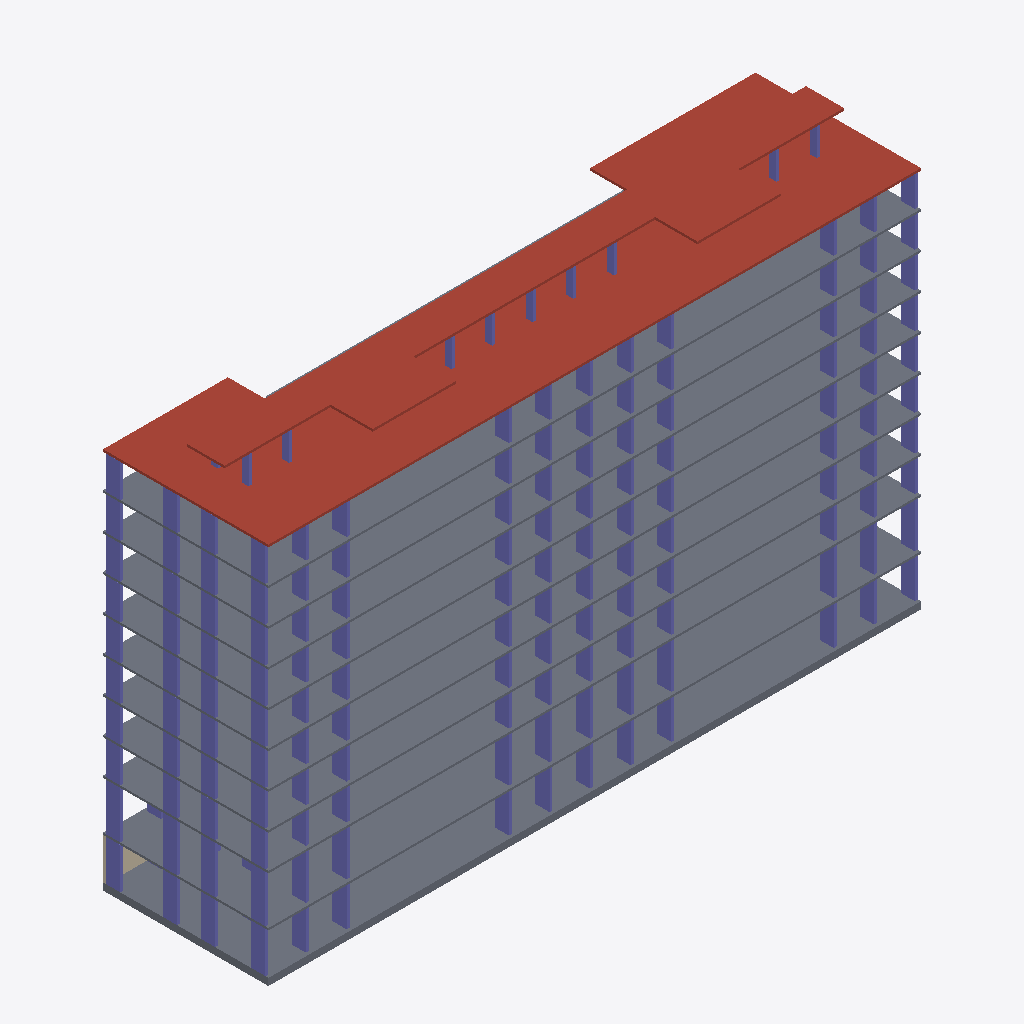
Isometric view of an IFC building model (ifcZIP, schema IFC4X3, length unit millimetre), seen from the south-west, elements coloured by IFC class: 152 columns (violet), 21 slabs (grey), 4 roofs (red-brown), 1 wall (beige).
Extent 55.5 m × 14.1 m × 35.0 m (x, y, z). Storeys (24): тб1_с1_э0 at -3.82 m; тб1_с2_э0 at -3.82 m; тб1_с1_э1 at -0.15 m; тб1_с2_э1 at -0.15 m; тб1_с1_э2 at 4.05 m; тб1_с2_э2 at 4.05 m; тб1_с1_э3 at 7.05 m; тб1_с2_э3 at 7.05 m; тб1_с1_э4 at 10.05 m; тб1_с2_э4 at 10.05 m; тб1_с1_э5 at 13.05 m; тб1_с2_э5 at 13.05 m; тб1_с1_э6 at 16.05 m; тб1_с2_э6 at 16.05 m; тб1_с1_э7 at 19.05 m; тб1_с2_э7 at 19.05 m. Elements (563): 536 IfcColumn, 25 IfcSlab, 2 IfcWall.

HEADER;
FILE_DESCRIPTION(('ViewDefinition[CoordinationView]'),'2;1');
FILE_NAME('','2024-10-23T12:36:27',(''),(''),'','BIMserver','');
FILE_SCHEMA(('IFC4X3'));
ENDSEC;
DATA;
#15177=IFCPROJECT('2GoPCdP9H12wO56foLCXJu',#11072,'ЮКВ11',$,$,$,$,(#1943),#15178);
#8063=IFCSITE('2E80fJAC50u8h6G$$FhpbS',#5227,'ekb',$,$,#8061,$,'Екатеринбург',.COMPLEX.,$,$,$,$,$);
#6274=IFCSITE('33hkP8a2b0IA9mEyJQb6sy',#5227,'Южные кварталы',$,$,#6271,$,'Южные кварталы',.PARTIAL.,$,$,$,$,$);
#3875=IFCBUILDING('2pnaizM0P0oeliDvfjOyri',#5227,'ЮКВ11',$,'BRU_Квартал_уникальный',#6270,$,'Южные кварталы 11',.COMPLEX.,$,$,$);
#3883=IFCBUILDING('3VG7EFIuX5qBAgceGWiPlE',#5227,'тб_2',$,'BRU_Температурный_блок',#6276,$,$,.COMPLEX.,$,$,$);
#3889=IFCBUILDING('1BdtBJQd9EOPCgWy4P$P9T',#5227,'BRU_Секция_EW8_С1',$,'BRU_Секция_EW8',#5228,$,$,.ELEMENT.,$,$,$);
#3970=IFCBUILDING('0VFbiaMhrDEeq0mFXcBQnH',#5227,'BRU_Секция_EW8_С2',$,'BRU_Секция_EW8',#5728,$,$,.ELEMENT.,$,$,$);
#3898=IFCBUILDINGSTOREY('2GYyoXaRfDYxeKTvF0I3oL',#5227,'тб1_с1_э0','Этаж -01 (отм. -3,820)','BRU_Этаж',#4728,$,$,.ELEMENT.,-3820.0);
#3904=IFCBUILDINGSTOREY('2H_Qli7oLBXfOeqO9d2Oqw',#5227,'тб1_с1_э1','Этаж 01 (отм. -0,150)','BRU_Этаж',#5259,$,$,.ELEMENT.,-150.0);
#3910=IFCBUILDINGSTOREY('3Acj7D51f0LBrMD2n7bGMl',#5227,'тб1_с1_э2','Этаж 02 (отм. +4,050)','BRU_Этаж',#5301,$,$,.ELEMENT.,4050.0);
#3916=IFCBUILDINGSTOREY('3oA_J8fxDDSekOqJqp55dv',#5227,'тб1_с1_э3','Этаж 03 (отм. +7,050)','BRU_Этаж',#5348,$,$,.ELEMENT.,7050.0);
#3922=IFCBUILDINGSTOREY('1FKIuZUlj9c9SVnvNv8MrP',#5227,'тб1_с1_э4','Этаж 04 (отм. +10,050)','BRU_Этаж',#5395,$,$,.ELEMENT.,10050.0);
#3928=IFCBUILDINGSTOREY('0Fzx9HYSDEbg5vh$K5QGoi',#5227,'тб1_с1_э5','Этаж 05 (отм. +13,050)','BRU_Этаж',#5446,$,$,.ELEMENT.,13050.0);
#3934=IFCBUILDINGSTOREY('02rMEUYV9EhRYqe0jY5VrD',#5227,'тб1_с1_э6','Этаж 06 (отм. +16,050)','BRU_Этаж',#5496,$,$,.ELEMENT.,16050.0);
#3940=IFCBUILDINGSTOREY('2QK6WAhfn6KRYh2$Lu98MK',#5227,'тб1_с1_э7','Этаж 07 (отм. +19,050)','BRU_Этаж',#5548,$,$,.ELEMENT.,19050.0);
#3946=IFCBUILDINGSTOREY('3DL1aBJmv4oQtt3bGDrOee',#5227,'тб1_с1_э8','Этаж 08 (отм. +22,050)','BRU_Этаж',#5599,$,$,.ELEMENT.,22050.0);
#3952=IFCBUILDINGSTOREY('0uCrEbI8f0bQVh2hh4ehto',#5227,'тб1_с1_э9','Этаж 09 (отм. +25,050)','BRU_Этаж',#5646,$,$,.ELEMENT.,25050.0);
#3958=IFCBUILDINGSTOREY('2slnllCqT6yAmvCRPvqY7r',#5227,'тб1_с1_э10','Этаж 10 (отм. +28,070) Тех.этаж','BRU_Этаж',#5694,$,$,.ELEMENT.,28070.0);
#3964=IFCBUILDINGSTOREY('25DTO7HJ57l91R9p7t4QLw',#5227,'тб1_с1_э11','Этаж 11 (отм. +30,620) Кровля','BRU_Этаж',#5722,$,$,.ELEMENT.,30620.0);
#3979=IFCBUILDINGSTOREY('1rgF5ZGlz62v5qWJSdUq5B',#5227,'тб1_с2_э0','Этаж -01 (отм. -3,820)','BRU_Этаж',#4769,$,$,.ELEMENT.,-3820.0);
#3985=IFCBUILDINGSTOREY('3YP7vzLKTFWguE6C18YdNS',#5227,'тб1_с2_э1','Этаж 01 (отм. -0,150)','BRU_Этаж',#5757,$,$,.ELEMENT.,-150.0);
#3991=IFCBUILDINGSTOREY('0kjexV4vL7hvp9_iftKiqh',#5227,'тб1_с2_э2','Этаж 02 (отм. +4,050)','BRU_Этаж',#5804,$,$,.ELEMENT.,4050.0);
#3997=IFCBUILDINGSTOREY('37KzG2KKv5fx7qqLVIALG0',#5227,'тб1_с2_э3','Этаж 03 (отм. +7,050)','BRU_Этаж',#5855,$,$,.ELEMENT.,7050.0);
#4003=IFCBUILDINGSTOREY('3_dCFloPDE4OUbWhwDo9Us',#5227,'тб1_с2_э4','Этаж 04 (отм. +10,050)','BRU_Этаж',#5906,$,$,.ELEMENT.,10050.0);
#4009=IFCBUILDINGSTOREY('2mbZgC4c9BUfr0rOxBHoL9',#5227,'тб1_с2_э5','Этаж 05 (отм. +13,050)','BRU_Этаж',#5958,$,$,.ELEMENT.,13050.0);
#4015=IFCBUILDINGSTOREY('1xPoSMBgn1S9awa2FI$ceT',#5227,'тб1_с2_э6','Этаж 06 (отм. +16,050)','BRU_Этаж',#6017,$,$,.ELEMENT.,16050.0);
#4021=IFCBUILDINGSTOREY('2pWSf0QCnCaRP$r1VKVILm',#5227,'тб1_с2_э7','Этаж 07 (отм. +19,050)','BRU_Этаж',#6076,$,$,.ELEMENT.,19050.0);
#4027=IFCBUILDINGSTOREY('0lPYMCp5z3UuEMWL30HQqS',#5227,'тб1_с2_э8','Этаж 08 (отм. +22,050)','BRU_Этаж',#6132,$,$,.ELEMENT.,22050.0);
#4033=IFCBUILDINGSTOREY('1mKaOG_8zCXOifM94Uvy32',#5227,'тб1_с2_э9','Этаж 09 (отм. +25,050)','BRU_Этаж',#6184,$,$,.ELEMENT.,25050.0);
#4039=IFCBUILDINGSTOREY('08n2G8Flr6Weh9UHwvXdNI',#5227,'тб1_с2_э10','Этаж 10 (отм. +28,070) Тех.этаж','BRU_Этаж',#6235,$,$,.ELEMENT.,28070.0);
#4045=IFCBUILDINGSTOREY('1vrGDKvLv9VvzRbFdFFI38',#5227,'тб1_с2_э11','Этаж 11 (отм. +30,620) Кровля','BRU_Этаж',#6264,$,$,.ELEMENT.,30620.0);
#5697=IFCSLAB('0g7XkIbub0Pur5kLLZryW8',#4697,'1.10_перекрытие','Покрытия','Монолитное_перекрытие_200',#9283,#9285,$,.ROOF.);
#6237=IFCSLAB('0PoWei3OL7vv8RiiD6IoWs',#4697,'2.10_перекрытие','Покрытия','Монолитное_перекрытие_200',#9316,#9318,$,.ROOF.);
#4701=IFCSLAB('3amcCeyK1EVRs7VFKOoS4s',#4697,'1.0_перекрытие',$,'Монолитное_перекрытие_600',#9253,#9255,$,.BASESLAB.);
#5261=IFCSLAB('0WKTAFs3182uwIrqZWCMNu',#4697,'1.1_перекрытие','Перекрытия','Монолитное_перекрытие_180',#9256,#9258,$,.FLOOR.);
#6266=IFCSLAB('36ud5s5Fj0Rfzi3bVAZlUe',#4697,'тб1_с2_э12_перекрытие','Покрытия','Монолитное_перекрытие_200',#10933,#10935,$,.ROOF.);
#5724=IFCSLAB('07VvHn8Bj67uFjOwfbcRq3',#4697,'тб1_с1_э12_перекрытие','Покрытия','Монолитное_перекрытие_200',#10039,#10041,$,.ROOF.);
#4738=IFCSLAB('0orqzKw4j0uvxKGlPD5KMJ',#4697,'2.0_перекрытие',$,'Монолитное_перекрытие_600',#9286,#9288,$,.BASESLAB.);
#5648=IFCSLAB('09cCMEKaLEwAZ4cSg7ZveW',#4697,'1.9_перекрытие','Покрытия','Монолитное_перекрытие_180',#9280,#9282,$,.FLOOR.);
#5550=IFCSLAB('3NL1eyFnbB09iS58jJ0kPu',#4697,'1.7_перекрытие','Перекрытия','Монолитное_перекрытие_180',#9274,#9276,$,.FLOOR.);
#5350=IFCSLAB('0XqglmydH3gezrM0WEwpxN',#4697,'1.3_перекрытие','Перекрытия','Монолитное_перекрытие_180',#9262,#9264,$,.FLOOR.);
#5498=IFCSLAB('2XROHlCN5FEx$Rot4dHcuS',#4697,'1.6_перекрытие','Перекрытия','Монолитное_перекрытие_180',#9271,#9273,$,.FLOOR.);
#5397=IFCSLAB('3y0nW1e5fFlxNOx$GE$An4',#4697,'1.4_перекрытие','Перекрытия','Монолитное_перекрытие_180',#9265,#9267,$,.FLOOR.);
#5601=IFCSLAB('34rYFxCmD0lADDbwge07uu',#4697,'1.8_перекрытие','Перекрытия','Монолитное_перекрытие_180',#9277,#9279,$,.FLOOR.);
#5303=IFCSLAB('2hMCk2DHjEYwcKfXig_6No',#4697,'1.2_перекрытие','Перекрытия','Монолитное_перекрытие_180',#9259,#9261,$,.FLOOR.);
#5448=IFCSLAB('2rUaVQD$v0FeCfXX8a2MyF',#4697,'1.5_перекрытие','Перекрытия','Монолитное_перекрытие_180',#9268,#9270,$,.FLOOR.);
#5760=IFCSLAB('1dNlTUpgLFYgFR3c0Ydw_j',#4697,'тб1_с2_э2_перекрытие','Перекрытия','Монолитное_перекрытие_180',#10132,#10134,$,.FLOOR.);
#6186=IFCSLAB('3KYsrTAd54lhYb0u0eYzvl',#4697,'2.9_перекрытие','Покрытия','Монолитное_перекрытие_180',#9313,#9315,$,.FLOOR.);
#5960=IFCSLAB('2XF5dwaE5BI8msceEKTG$c',#4697,'2.5_перекрытие','Перекрытия','Монолитное_перекрытие_180',#9301,#9303,$,.FLOOR.);
#6134=IFCSLAB('0Kts0laQr0PA4sPOpQaOM_',#4697,'2.8_перекрытие','Перекрытия','Монолитное_перекрытие_180',#9310,#9312,$,.FLOOR.);
#6019=IFCSLAB('0zpVFUhwbDLBD778H4qnyJ',#4697,'2.6_перекрытие','Перекрытия','Монолитное_перекрытие_180',#9304,#9306,$,.FLOOR.);
#5806=IFCSLAB('3Z4QP3$19A2fUfTjT$OdJI',#4697,'2.2_перекрытие','Перекрытия','Монолитное_перекрытие_180',#9292,#9294,$,.FLOOR.);
#5908=IFCSLAB('0i_SZRg116vfacEUdYH3j4',#4697,'2.4_перекрытие','Перекрытия','Монолитное_перекрытие_180',#9298,#9300,$,.FLOOR.);
#6078=IFCSLAB('39cfW3zajB1AZwjfdA5QKo',#4697,'2.7_перекрытие','Перекрытия','Монолитное_перекрытие_180',#9307,#9309,$,.FLOOR.);
#5857=IFCSLAB('34z8PJrLX1sgi5g1gz6$et',#4697,'2.3_перекрытие','Перекрытия','Монолитное_перекрытие_180',#9295,#9297,$,.FLOOR.);
#5759=IFCSLAB('1mi_ZHpAjE0uxqENbkKqK8',#4697,'2.1_перекрытие','Перекрытия','Монолитное_перекрытие_180',#9289,#9291,$,.FLOOR.);
#5264=IFCCOLUMN('3oI_MT86T26BencNkOhGPH',#4697,'Колонна_тб1_с1_э1_р2_ст0',$,'Монолитная_колонна_1200_250',#9403,#9405,$,$);
#5263=IFCCOLUMN('0E7PGgO795KQRF52kj6b8e',#4697,'Колонна_тб1_с1_э1_р1_ст0',$,'Монолитная_колонна_1200_250',#9400,#9402,$,$);
#5262=IFCCOLUMN('3MEW55toD9YguqUdbZ522g',#4697,'Колонна_тб1_с1_э1_р0_ст0',$,'Монолитная_колонна_1200_250',#9397,#9399,$,$);
#5265=IFCCOLUMN('3jC5XfBdzFcf5kOg_NoeGc',#4697,'Колонна_тб1_с1_э1_р3_ст0',$,'Монолитная_колонна_1200_250',#9406,#9408,$,$);
#4702=IFCCOLUMN('2qaq8nnAjAqgM3rA_UfaF9',#4697,'Колонна_тб1_с1_э0_р0_ст0',$,'Монолитная_колонна_1200_250',#9319,#9321,$,$);
#4705=IFCCOLUMN('0rmCJ9cEXAYuCS2JYBqISQ',#4697,'Колонна_тб1_с1_э0_р3_ст0',$,'Монолитная_колонна_1200_250',#9328,#9330,$,$);
#4704=IFCCOLUMN('2J4B9EAAjC0fuoHRCnfCQI',#4697,'Колонна_тб1_с1_э0_р2_ст0',$,'Монолитная_колонна_1200_250',#9325,#9327,$,$);
#4703=IFCCOLUMN('2RhlODFIrBLvw9bPCCQDIl',#4697,'Колонна_тб1_с1_э0_р1_ст0',$,'Монолитная_колонна_1200_250',#9322,#9324,$,$);
#5270=IFCCOLUMN('0ZOpA2_Av0xg8ygV8uME2d',#4697,'Колонна_тб1_с1_э1_р0_ст2',$,'Монолитная_колонна_1200_250',#9421,#9423,$,$);
#5776=IFCCOLUMN('2yDJ4J5jD7nBKGCp0jNS1D',#4697,'Колонна_тб1_с2_э1_р0_ст6',$,'Монолитная_колонна_1200_250',#10180,#10182,$,$);
#5764=IFCCOLUMN('2lgvzmFuTECA1txOCriOZI',#4697,'Колонна_тб1_с2_э1_р0_ст1',$,'Монолитная_колонна_1200_250',#10144,#10146,$,$);
#5784=IFCCOLUMN('1lmplbcbTA993DZvD_JReD',#4697,'Колонна_тб1_с2_э1_р0_ст8',$,'Монолитная_колонна_1200_250',#10204,#10206,$,$);
#5276=IFCCOLUMN('16znTfJaz0fvW2T6jQ6poh',#4697,'Колонна_тб1_с1_э1_р0_ст6',$,'Монолитная_колонна_1200_250',#9439,#9441,$,$);
#5266=IFCCOLUMN('2uSAssVE57UPNCX8fyf$Yn',#4697,'Колонна_тб1_с1_э1_р0_ст1',$,'Монолитная_колонна_1200_250',#9409,#9411,$,$);
#5761=IFCCOLUMN('170j7ObI5FQfhidR_lA_Vu',#4697,'Колонна_тб1_с2_э1_р0_ст0',$,'Монолитная_колонна_1200_250',#10135,#10137,$,$);
#5780=IFCCOLUMN('252mpRiC91SejffgEbOUk6',#4697,'Колонна_тб1_с2_э1_р0_ст7',$,'Монолитная_колонна_1200_250',#10192,#10194,$,$);
#5767=IFCCOLUMN('3GpCFbChv8kQEQSuJYhC2Q',#4697,'Колонна_тб1_с2_э1_р0_ст2',$,'Монолитная_колонна_1200_250',#10153,#10155,$,$);
#5279=IFCCOLUMN('0DumY9PkbCiuZOzO_CqQQq',#4697,'Колонна_тб1_с1_э1_р0_ст7',$,'Монолитная_колонна_1200_250',#9448,#9450,$,$);
#4710=IFCCOLUMN('3D0st$ZKjBhxekdjpXvkX2',#4697,'Колонна_тб1_с1_э0_р0_ст2',$,'Монолитная_колонна_1200_250',#9343,#9345,$,$);
#5652=IFCCOLUMN('0Ia$itbhj1ie9B4HVEYkLF',#4697,'Колонна_тб1_с1_э9_р3_ст0',$,'Монолитная_колонна_1200_250',#9952,#9954,$,$);
#5650=IFCCOLUMN('0gLEBN549Ejh8_PxV9sTDW',#4697,'Колонна_тб1_с1_э9_р1_ст0',$,'Монолитная_колонна_1200_250',#9946,#9948,$,$);
#5553=IFCCOLUMN('0uuw2W9lbFV9_zMWjsi8FQ',#4697,'Колонна_тб1_с1_э7_р2_ст0',$,'Монолитная_колонна_1200_250',#9808,#9810,$,$);
#5502=IFCCOLUMN('0vbm4dMlv8jRvN6WmWiZ2V',#4697,'Колонна_тб1_с1_э6_р3_ст0',$,'Монолитная_колонна_1200_250',#9739,#9741,$,$);
#5499=IFCCOLUMN('18bJ$blPr7gxCaJ6R6dvci',#4697,'Колонна_тб1_с1_э6_р0_ст0',$,'Монолитная_колонна_1200_250',#9730,#9732,$,$);
#5452=IFCCOLUMN('2Cii9VbsL5Ph$FOvNzMHuk',#4697,'Колонна_тб1_с1_э5_р3_ст0',$,'Монолитная_колонна_1200_250',#9667,#9669,$,$);
#5450=IFCCOLUMN('1si1mZ2ILFQ8OXkBbfrCoI',#4697,'Колонна_тб1_с1_э5_р1_ст0',$,'Монолитная_колонна_1200_250',#9661,#9663,$,$);
#5398=IFCCOLUMN('1sfdklLJTF9xei5DU8R72Q',#4697,'Колонна_тб1_с1_э4_р0_ст0',$,'Монолитная_колонна_1200_250',#9589,#9591,$,$);
#5304=IFCCOLUMN('3hGMXVhV1EUhUk9k09d2po',#4697,'Колонна_тб1_с1_э2_р0_ст0',$,'Монолитная_колонна_1200_250',#9460,#9462,$,$);
#5651=IFCCOLUMN('2ZtpCZndz2hQhd3h5YL1uY',#4697,'Колонна_тб1_с1_э9_р2_ст0',$,'Монолитная_колонна_1200_250',#9949,#9951,$,$);
#5649=IFCCOLUMN('0_y6npsVTFSfOwMF$RWo9I',#4697,'Колонна_тб1_с1_э9_р0_ст0',$,'Монолитная_колонна_1200_250',#9943,#9945,$,$);
#5605=IFCCOLUMN('3M6O8$gQvAW8eo9MtF9jY5',#4697,'Колонна_тб1_с1_э8_р3_ст0',$,'Монолитная_колонна_1200_250',#9880,#9882,$,$);
#5602=IFCCOLUMN('2KjemKKHLF196X3C8zEj9M',#4697,'Колонна_тб1_с1_э8_р0_ст0',$,'Монолитная_колонна_1200_250',#9871,#9873,$,$);
#5554=IFCCOLUMN('1DL2XKRDT729yZKV_nwFTD',#4697,'Колонна_тб1_с1_э7_р3_ст0',$,'Монолитная_колонна_1200_250',#9811,#9813,$,$);
#5552=IFCCOLUMN('2gLlrKIpX6guzeaoU4VnaS',#4697,'Колонна_тб1_с1_э7_р1_ст0',$,'Монолитная_колонна_1200_250',#9805,#9807,$,$);
#5551=IFCCOLUMN('3m$Qd2zMv4kgjA__UW2rXR',#4697,'Колонна_тб1_с1_э7_р0_ст0',$,'Монолитная_колонна_1200_250',#9802,#9804,$,$);
#5451=IFCCOLUMN('22MTRcKiD7a9z1pdohUzBM',#4697,'Колонна_тб1_с1_э5_р2_ст0',$,'Монолитная_колонна_1200_250',#9664,#9666,$,$);
#5449=IFCCOLUMN('0WOojjhnLEsRVdF62Sxb9y',#4697,'Колонна_тб1_с1_э5_р0_ст0',$,'Монолитная_колонна_1200_250',#9658,#9660,$,$);
#5401=IFCCOLUMN('1B3TiC50b6hxqt05YvS58g',#4697,'Колонна_тб1_с1_э4_р3_ст0',$,'Монолитная_колонна_1200_250',#9598,#9600,$,$);
#5400=IFCCOLUMN('0NbM8iOR9AZOgl4zDDxGDu',#4697,'Колонна_тб1_с1_э4_р2_ст0',$,'Монолитная_колонна_1200_250',#9595,#9597,$,$);
#5354=IFCCOLUMN('2SNsDq3vX5wPK$Ye5j0dBo',#4697,'Колонна_тб1_с1_э3_р3_ст0',$,'Монолитная_колонна_1200_250',#9529,#9531,$,$);
#5352=IFCCOLUMN('0VWFpd8S56QRNNmKOhwAzo',#4697,'Колонна_тб1_с1_э3_р1_ст0',$,'Монолитная_колонна_1200_250',#9523,#9525,$,$);
#5353=IFCCOLUMN('3_a14W6SX59OkQ9UxI8wuF',#4697,'Колонна_тб1_с1_э3_р2_ст0',$,'Монолитная_колонна_1200_250',#9526,#9528,$,$);
#5351=IFCCOLUMN('1TrDCeN$f69Rh1eLOSdBaH',#4697,'Колонна_тб1_с1_э3_р0_ст0',$,'Монолитная_колонна_1200_250',#9520,#9522,$,$);
#5307=IFCCOLUMN('0Ik38crL59nuW_YtL0wX$n',#4697,'Колонна_тб1_с1_э2_р3_ст0',$,'Монолитная_колонна_1200_250',#9469,#9471,$,$);
#5306=IFCCOLUMN('24I1j3o$v3WPVTV2S1cJt6',#4697,'Колонна_тб1_с1_э2_р2_ст0',$,'Монолитная_колонна_1200_250',#9466,#9468,$,$);
#5305=IFCCOLUMN('3oRjpYfBv1iOjKxre2shOb',#4697,'Колонна_тб1_с1_э2_р1_ст0',$,'Монолитная_колонна_1200_250',#9463,#9465,$,$);
#5604=IFCCOLUMN('2HJdW$4lTF8h5ugAx$OZH$',#4697,'Колонна_тб1_с1_э8_р2_ст0',$,'Монолитная_колонна_1200_250',#9877,#9879,$,$);
#5603=IFCCOLUMN('3IAViLWbvBVe_JFZn5m1ey',#4697,'Колонна_тб1_с1_э8_р1_ст0',$,'Монолитная_колонна_1200_250',#9874,#9876,$,$);
#5501=IFCCOLUMN('3_izz9NkzDxxHsHfb4xjOT',#4697,'Колонна_тб1_с1_э6_р2_ст0',$,'Монолитная_колонна_1200_250',#9736,#9738,$,$);
#5500=IFCCOLUMN('1_2GOWwsTBkQ9eGmbyojaj',#4697,'Колонна_тб1_с1_э6_р1_ст0',$,'Монолитная_колонна_1200_250',#9733,#9735,$,$);
#5399=IFCCOLUMN('05MEtS46rEIvRrZ_2dtO7f',#4697,'Колонна_тб1_с1_э4_р1_ст0',$,'Монолитная_колонна_1200_250',#9592,#9594,$,$);
#4743=IFCCOLUMN('1uvtQdscz8CfhtmHWTobpA',#4697,'Колонна_тб1_с2_э0_р0_ст1',$,'Монолитная_колонна_1200_250',#10054,#10056,$,$);
#4757=IFCCOLUMN('3siLVmD5fF_89AOVnnrF8v',#4697,'Колонна_тб1_с2_э0_р0_ст6',$,'Монолитная_колонна_1200_250',#10096,#10098,$,$);
#4765=IFCCOLUMN('3X0QV7kWfCywA3OiiBBX2Z',#4697,'Колонна_тб1_с2_э0_р0_ст8',$,'Монолитная_колонна_1200_250',#10120,#10122,$,$);
#4720=IFCCOLUMN('30XpZXTIfAHBR9kj3lxVrd',#4697,'Колонна_тб1_с1_э0_р0_ст6',$,'Монолитная_колонна_1200_250',#9373,#9375,$,$);
#4706=IFCCOLUMN('1KayceLiTEaAzAoGCWF3st',#4697,'Колонна_тб1_с1_э0_р0_ст1',$,'Монолитная_колонна_1200_250',#9331,#9333,$,$);
#4739=IFCCOLUMN('0IqcnJS8D2vO2kPzGksrbB',#4697,'Колонна_тб1_с2_э0_р0_ст0',$,'Монолитная_колонна_1200_250',#10042,#10044,$,$);
#4761=IFCCOLUMN('3uLFW7Wff7d9KXo0X7BzL3',#4697,'Колонна_тб1_с2_э0_р0_ст7',$,'Монолитная_колонна_1200_250',#10108,#10110,$,$);
#4747=IFCCOLUMN('1B9rujBjHEXAdla2cNJ6xV',#4697,'Колонна_тб1_с2_э0_р0_ст2',$,'Монолитная_колонна_1200_250',#10066,#10068,$,$);
#4724=IFCCOLUMN('2526swCQf9j9_fyD$sha5w',#4697,'Колонна_тб1_с1_э0_р0_ст7',$,'Монолитная_колонна_1200_250',#9385,#9387,$,$);
#5657=IFCCOLUMN('3OOtdT8w9AoB4SikVrv97x',#4697,'Колонна_тб1_с1_э9_р0_ст2',$,'Монолитная_колонна_1200_250',#9967,#9969,$,$);
#5507=IFCCOLUMN('2DE20PndfFNRXWzyQFeI6y',#4697,'Колонна_тб1_с1_э6_р0_ст2',$,'Монолитная_колонна_1200_250',#9754,#9756,$,$);
#5358=IFCCOLUMN('3IgLSILHfFoBULT87zsnz7',#4697,'Колонна_тб1_с1_э3_р0_ст2',$,'Монолитная_колонна_1200_250',#9541,#9543,$,$);
#5610=IFCCOLUMN('16JRlMNVbAMOfldDQJKNoh',#4697,'Колонна_тб1_с1_э8_р0_ст2',$,'Монолитная_колонна_1200_250',#9895,#9897,$,$);
#5559=IFCCOLUMN('3L_kgKyLP6yALBBTOu5ex$',#4697,'Колонна_тб1_с1_э7_р0_ст2',$,'Монолитная_колонна_1200_250',#9826,#9828,$,$);
#5457=IFCCOLUMN('0rBRUjr9DASv2WNIUmBVrA',#4697,'Колонна_тб1_с1_э5_р0_ст2',$,'Монолитная_колонна_1200_250',#9682,#9684,$,$);
#5406=IFCCOLUMN('3EgtY28Wj5VhqcYwBMLMbj',#4697,'Колонна_тб1_с1_э4_р0_ст2',$,'Монолитная_колонна_1200_250',#9613,#9615,$,$);
#5312=IFCCOLUMN('3hMTBXCuX148_9VoAGKc$I',#4697,'Колонна_тб1_с1_э2_р0_ст2',$,'Монолитная_колонна_1200_250',#9484,#9486,$,$);
#6153=IFCCOLUMN('2SWksOA5P20QYxkJUCCMk4',#4697,'Колонна_тб1_с2_э8_р0_ст6',$,'Монолитная_колонна_1200_250',#10783,#10785,$,$);
#6083=IFCCOLUMN('27xX5VYkr2rQP5IpWYKmST',#4697,'Колонна_тб1_с2_э7_р0_ст1',$,'Монолитная_колонна_1200_250',#10651,#10653,$,$);
#6038=IFCCOLUMN('2BVKTtMkjBgRuIBLxeeuhD',#4697,'Колонна_тб1_с2_э6_р0_ст6',$,'Монолитная_колонна_1200_250',#10603,#10605,$,$);
#5924=IFCCOLUMN('2t6C1Y3aT7_98mk6lzaM_8',#4697,'Колонна_тб1_с2_э4_р0_ст6',$,'Монолитная_колонна_1200_250',#10423,#10425,$,$);
#5874=IFCCOLUMN('1_MpI50_r2_u$WBGI4nfjN',#4697,'Колонна_тб1_с2_э3_р0_ст6',$,'Монолитная_колонна_1200_250',#10342,#10344,$,$);
#5862=IFCCOLUMN('3n5guzVX92$8rZ_pnoTN9b',#4697,'Колонна_тб1_с2_э3_р0_ст1',$,'Монолитная_колонна_1200_250',#10306,#10308,$,$);
#5821=IFCCOLUMN('20wVNfOZr2jRHMptu8IhcZ',#4697,'Колонна_тб1_с2_э2_р0_ст6',$,'Монолитная_колонна_1200_250',#10258,#10260,$,$);
#6200=IFCCOLUMN('3cAmAoqJr8ZOqVaOiJVAFo',#4697,'Колонна_тб1_с2_э9_р0_ст6',$,'Монолитная_колонна_1200_250',#10858,#10860,$,$);
#6097=IFCCOLUMN('0zRHepHrj1n9w5O2Y7Q_ia',#4697,'Колонна_тб1_с2_э7_р0_ст6',$,'Монолитная_колонна_1200_250',#10693,#10695,$,$);
#6024=IFCCOLUMN('20YKRAJdfBQPGQG3fjxGwA',#4697,'Колонна_тб1_с2_э6_р0_ст1',$,'Монолитная_колонна_1200_250',#10561,#10563,$,$);
#5979=IFCCOLUMN('03zGcT8in6bRiA9ifygRtX',#4697,'Колонна_тб1_с2_э5_р0_ст6',$,'Монолитная_колонна_1200_250',#10513,#10515,$,$);
#5913=IFCCOLUMN('227sGy2aTBABpEo6Nod$Cp',#4697,'Колонна_тб1_с2_э4_р0_ст1',$,'Монолитная_колонна_1200_250',#10390,#10392,$,$);
#6190=IFCCOLUMN('12rp6elVj2_hJ949Hzdvsk',#4697,'Колонна_тб1_с2_э9_р0_ст1',$,'Монолитная_колонна_1200_250',#10828,#10830,$,$);
#6139=IFCCOLUMN('1tALdH8Bv7BOkmXy$cZeqm',#4697,'Колонна_тб1_с2_э8_р0_ст1',$,'Монолитная_колонна_1200_250',#10741,#10743,$,$);
#6105=IFCCOLUMN('32Qz3eh1LC6QMNtgXiPw$I',#4697,'Колонна_тб1_с2_э7_р0_ст8',$,'Монолитная_колонна_1200_250',#10717,#10719,$,$);
#5965=IFCCOLUMN('1weJ$bhPXCXPv3pY8BGsBG',#4697,'Колонна_тб1_с2_э5_р0_ст1',$,'Монолитная_колонна_1200_250',#10471,#10473,$,$);
#5810=IFCCOLUMN('1n2SfVaDf4Zw30k5gMMm2T',#4697,'Колонна_тб1_с2_э2_р0_ст1',$,'Монолитная_колонна_1200_250',#10225,#10227,$,$);
#5932=IFCCOLUMN('0eIJRlOrzFufcAE$OdQl25',#4697,'Колонна_тб1_с2_э4_р0_ст8',$,'Монолитная_колонна_1200_250',#10447,#10449,$,$);
#5882=IFCCOLUMN('1jzOrnYR16ju6STtKir1rx',#4697,'Колонна_тб1_с2_э3_р0_ст8',$,'Монолитная_колонна_1200_250',#10366,#10368,$,$);
#6208=IFCCOLUMN('1YmqfhdcnEuPE_GES_kHH3',#4697,'Колонна_тб1_с2_э9_р0_ст8',$,'Монолитная_колонна_1200_250',#10882,#10884,$,$);
#6161=IFCCOLUMN('32$svKqGnBkBe9fqgNU5tJ',#4697,'Колонна_тб1_с2_э8_р0_ст8',$,'Монолитная_колонна_1200_250',#10807,#10809,$,$);
#6046=IFCCOLUMN('0_Z1IIjdTFqfeMkFzHnNA0',#4697,'Колонна_тб1_с2_э6_р0_ст8',$,'Монолитная_колонна_1200_250',#10627,#10629,$,$);
#5987=IFCCOLUMN('3sQewhyZ9DYfJStkpxRrgJ',#4697,'Колонна_тб1_с2_э5_р0_ст8',$,'Монолитная_колонна_1200_250',#10537,#10539,$,$);
#5829=IFCCOLUMN('2slppt7pr7TPFP5ggXRb3W',#4697,'Колонна_тб1_с2_э2_р0_ст8',$,'Монолитная_колонна_1200_250',#10282,#10284,$,$);
#5618=IFCCOLUMN('0G1Ehdujv35g7lsMlyi2Kz',#4697,'Колонна_тб1_с1_э8_р0_ст6',$,'Монолитная_колонна_1200_250',#9919,#9921,$,$);
#5413=IFCCOLUMN('2IuL3yJ3H8mAjME74XKiUm',#4697,'Колонна_тб1_с1_э4_р0_ст6',$,'Монолитная_колонна_1200_250',#9634,#9636,$,$);
#4678=IFCWALL('3LXig5wlbC68UONWOL5vSC',#4697,$,'Подвал','Монолитная_стена_250',#4698,#4699,$,$);
#5566=IFCCOLUMN('1Fj6fIUNX26xOU9PDXrNSa',#4697,'Колонна_тб1_с1_э7_р0_ст6',$,'Монолитная_колонна_1200_250',#9847,#9849,$,$);
#5555=IFCCOLUMN('3V2yeTPcj4awG4xAu_htuD',#4697,'Колонна_тб1_с1_э7_р0_ст1',$,'Монолитная_колонна_1200_250',#9814,#9816,$,$);
#5515=IFCCOLUMN('1noumuZgj0mRz7n_pDhPlz',#4697,'Колонна_тб1_с1_э6_р0_ст6',$,'Монолитная_колонна_1200_250',#9778,#9780,$,$);
#5465=IFCCOLUMN('0b7B87CzzBxQR7UFf3Renb',#4697,'Колонна_тб1_с1_э5_р0_ст6',$,'Монолитная_колонна_1200_250',#9706,#9708,$,$);
#5453=IFCCOLUMN('0AMT$nq8fBeRQdB6o2RnIt',#4697,'Колонна_тб1_с1_э5_р0_ст1',$,'Монолитная_колонна_1200_250',#9670,#9672,$,$);
#5366=IFCCOLUMN('0fgv3CbbX7JP7aQ3PDwIha',#4697,'Колонна_тб1_с1_э3_р0_ст6',$,'Монолитная_колонна_1200_250',#9565,#9567,$,$);
#5355=IFCCOLUMN('3BC7AgcsTCp8VvScU615dJ',#4697,'Колонна_тб1_с1_э3_р0_ст1',$,'Монолитная_колонна_1200_250',#9532,#9534,$,$);
#5308=IFCCOLUMN('2R3QyZsOL2vwSj3WBKRiYg',#4697,'Колонна_тб1_с1_э2_р0_ст1',$,'Монолитная_колонна_1200_250',#9472,#9474,$,$);
#5664=IFCCOLUMN('2iPG1MVtv2EwahS41yXm0i',#4697,'Колонна_тб1_с1_э9_р0_ст6',$,'Монолитная_колонна_1200_250',#9988,#9990,$,$);
#5653=IFCCOLUMN('01JcVA2HjEWeCvwno$_Q_Q',#4697,'Колонна_тб1_с1_э9_р0_ст1',$,'Монолитная_колонна_1200_250',#9955,#9957,$,$);
#5606=IFCCOLUMN('1x3p_R0Bn6GQAay9oBq4zS',#4697,'Колонна_тб1_с1_э8_р0_ст1',$,'Монолитная_колонна_1200_250',#9883,#9885,$,$);
#5402=IFCCOLUMN('1lvo0pjpPCEx2tIbZDyvth',#4697,'Колонна_тб1_с1_э4_р0_ст1',$,'Монолитная_колонна_1200_250',#9601,#9603,$,$);
#5318=IFCCOLUMN('02EK2KBLP4$96$$nh$x1QN',#4697,'Колонна_тб1_с1_э2_р0_ст6',$,'Монолитная_колонна_1200_250',#9502,#9504,$,$);
#6187=IFCCOLUMN('2HYx_1RwDDbedXlLjPTUv1',#4697,'Колонна_тб1_с2_э9_р0_ст0',$,'Монолитная_колонна_1200_250',#10819,#10821,$,$);
#6079=IFCCOLUMN('2QYg5b6RX4Sg_s$cL4ELZQ',#4697,'Колонна_тб1_с2_э7_р0_ст0',$,'Монолитная_колонна_1200_250',#10639,#10641,$,$);
#5961=IFCCOLUMN('3bInxjrzD9RvoM_Io3V$s4',#4697,'Колонна_тб1_с2_э5_р0_ст0',$,'Монолитная_колонна_1200_250',#10459,#10461,$,$);
#5503=IFCCOLUMN('3c$j3brfD5JhD4zuTVqzuK',#4697,'Колонна_тб1_с1_э6_р0_ст1',$,'Монолитная_колонна_1200_250',#9742,#9744,$,$);
#5909=IFCCOLUMN('0mxZd_oaD30fL5TUCjuuhS',#4697,'Колонна_тб1_с2_э4_р0_ст0',$,'Монолитная_колонна_1200_250',#10378,#10380,$,$);
#5858=IFCCOLUMN('3cNRt8pCv2EfzF3oYJU0Pp',#4697,'Колонна_тб1_с2_э3_р0_ст0',$,'Монолитная_колонна_1200_250',#10294,#10296,$,$);
#5807=IFCCOLUMN('3ZCDCzl$DA_gLQVo94UhsJ',#4697,'Колонна_тб1_с2_э2_р0_ст0',$,'Монолитная_колонна_1200_250',#10216,#10218,$,$);
#6135=IFCCOLUMN('2RLhHPPYT4ou_P9Qmuvbfh',#4697,'Колонна_тб1_с2_э8_р0_ст0',$,'Монолитная_колонна_1200_250',#10729,#10731,$,$);
#6020=IFCCOLUMN('08wIDrhCH0QhA8BU4r2jDg',#4697,'Колонна_тб1_с2_э6_р0_ст0',$,'Монолитная_колонна_1200_250',#10549,#10551,$,$);
#5878=IFCCOLUMN('2P7$drRUr1bujUBIdpGp3u',#4697,'Колонна_тб1_с2_э3_р0_ст7',$,'Монолитная_колонна_1200_250',#10354,#10356,$,$);
#6204=IFCCOLUMN('1ru7DGcvTFo9brYjJBsPXi',#4697,'Колонна_тб1_с2_э9_р0_ст7',$,'Монолитная_колонна_1200_250',#10870,#10872,$,$);
#6157=IFCCOLUMN('0LxtrfZWXA4fxxDjvg2RCW',#4697,'Колонна_тб1_с2_э8_р0_ст7',$,'Монолитная_колонна_1200_250',#10795,#10797,$,$);
#6143=IFCCOLUMN('07ornWZO1C$u526IAQ1LTH',#4697,'Колонна_тб1_с2_э8_р0_ст2',$,'Монолитная_колонна_1200_250',#10753,#10755,$,$);
#6101=IFCCOLUMN('3S8$P_hYfBrRY$dbiS6t6U',#4697,'Колонна_тб1_с2_э7_р0_ст7',$,'Монолитная_колонна_1200_250',#10705,#10707,$,$);
#6042=IFCCOLUMN('1Sn4wA699AoRJObTYvMBRe',#4697,'Колонна_тб1_с2_э6_р0_ст7',$,'Монолитная_колонна_1200_250',#10615,#10617,$,$);
#6028=IFCCOLUMN('2jdi81mQ58IQZl_pO38$I4',#4697,'Колонна_тб1_с2_э6_р0_ст2',$,'Монолитная_колонна_1200_250',#10573,#10575,$,$);
#5928=IFCCOLUMN('2hiUOG8wXABRddoHCK4gbz',#4697,'Колонна_тб1_с2_э4_р0_ст7',$,'Монолитная_колонна_1200_250',#10435,#10437,$,$);
#5813=IFCCOLUMN('22Tp0vS5D1HOWM5IFSZsGU',#4697,'Колонна_тб1_с2_э2_р0_ст2',$,'Монолитная_колонна_1200_250',#10234,#10236,$,$);
#5983=IFCCOLUMN('3DFaZK7RjAc91ZdwyuzXkF',#4697,'Колонна_тб1_с2_э5_р0_ст7',$,'Монолитная_колонна_1200_250',#10525,#10527,$,$);
#5969=IFCCOLUMN('1LLAETR_v6WvWamxiSG4Ek',#4697,'Колонна_тб1_с2_э5_р0_ст2',$,'Монолитная_колонна_1200_250',#10483,#10485,$,$);
#5917=IFCCOLUMN('1orF4xKL5Eav52DULj8R3y',#4697,'Колонна_тб1_с2_э4_р0_ст2',$,'Монолитная_колонна_1200_250',#10402,#10404,$,$);
#5866=IFCCOLUMN('2r5PvA5BDE5PdPTCUwOU14',#4697,'Колонна_тб1_с2_э3_р0_ст2',$,'Монолитная_колонна_1200_250',#10318,#10320,$,$);
#5825=IFCCOLUMN('3iYa1ZzBX6BAAnoNvQscOG',#4697,'Колонна_тб1_с2_э2_р0_ст7',$,'Монолитная_колонна_1200_250',#10270,#10272,$,$);
#6193=IFCCOLUMN('03M9UMwQXF5Ouh6Zpe$l8Y',#4697,'Колонна_тб1_с2_э9_р0_ст2',$,'Монолитная_колонна_1200_250',#10837,#10839,$,$);
#6087=IFCCOLUMN('0rbCIBzDf2gP7J39JU1w3x',#4697,'Колонна_тб1_с2_э7_р0_ст2',$,'Монолитная_колонна_1200_250',#10663,#10665,$,$);
#5519=IFCCOLUMN('2oC982kIH4VuBOT$9_k$DH',#4697,'Колонна_тб1_с1_э6_р0_ст7',$,'Монолитная_колонна_1200_250',#9790,#9792,$,$);
#5417=IFCCOLUMN('3iFN4PML1BQu6r2ltS0HRz',#4697,'Колонна_тб1_с1_э4_р0_ст7',$,'Монолитная_колонна_1200_250',#9646,#9648,$,$);
#5667=IFCCOLUMN('3jU_$hPe50Z8tBRrV54Otc',#4697,'Колонна_тб1_с1_э9_р0_ст7',$,'Монолитная_колонна_1200_250',#9997,#9999,$,$);
#5622=IFCCOLUMN('3cjmee2NXDRwbQtgA6P1jR',#4697,'Колонна_тб1_с1_э8_р0_ст7',$,'Монолитная_колонна_1200_250',#9931,#9933,$,$);
#5321=IFCCOLUMN('2jKqvrVyfFbAnSdmw2AZaE',#4697,'Колонна_тб1_с1_э2_р0_ст7',$,'Монолитная_колонна_1200_250',#9511,#9513,$,$);
#5469=IFCCOLUMN('3eqXMo4Tz9nwyAIRluvLnv',#4697,'Колонна_тб1_с1_э5_р0_ст7',$,'Монолитная_колонна_1200_250',#9718,#9720,$,$);
#5570=IFCCOLUMN('1vkXxhfHLDHh5cTLLxVhUD',#4697,'Колонна_тб1_с1_э7_р0_ст7',$,'Монолитная_колонна_1200_250',#9859,#9861,$,$);
#5370=IFCCOLUMN('0lRE0t_mj14BW4MN9skQp3',#4697,'Колонна_тб1_с1_э3_р0_ст7',$,'Монолитная_колонна_1200_250',#9577,#9579,$,$);
#5705=IFCCOLUMN('1wP7Yl5$L2oRgiGlSCX3hy',#4697,'Колонна_тб1_с1_э10_р1_ст6',$,'Монолитная_колонна_600_250',#10027,#10029,$,$);
#5698=IFCCOLUMN('2uvSkOaz1FnQaD0jgY3NqU',#4697,'Колонна_тб1_с1_э10_р1_ст1',$,'Монолитная_колонна_600_250',#10006,#10008,$,$);
#6238=IFCCOLUMN('15$k$ShBj1lxm0l6i_p2q0',#4697,'Колонна_тб1_с2_э10_р1_ст0',$,'Монолитная_колонна_600_250',#10894,#10896,$,$);
#6249=IFCCOLUMN('0z0YYVwHX26Aza37VjKEFN',#4697,'Колонна_тб1_с2_э10_р1_ст7',$,'Монолитная_колонна_600_250',#10927,#10929,$,$);
#6242=IFCCOLUMN('1UutY6Fof1_uLZqNbCQBb6',#4697,'Колонна_тб1_с2_э10_р1_ст2',$,'Монолитная_колонна_600_250',#10906,#10908,$,$);
#5700=IFCCOLUMN('3FRGkqYi962PXw2CrEVurp',#4697,'Колонна_тб1_с1_э10_р1_ст2',$,'Монолитная_колонна_600_250',#10012,#10014,$,$);
#6247=IFCCOLUMN('2O$k4z46vFF9LdtP3UqLUz',#4697,'Колонна_тб1_с2_э10_р1_ст6',$,'Монолитная_колонна_600_250',#10921,#10923,$,$);
#5707=IFCCOLUMN('3zVqGOkKv01xNt$PHoE49W',#4697,'Колонна_тб1_с1_э10_р1_ст7',$,'Монолитная_колонна_600_250',#10033,#10035,$,$);
#6240=IFCCOLUMN('1MJcF9DuvD2OXMOb0cNGYg',#4697,'Колонна_тб1_с2_э10_р1_ст1',$,'Монолитная_колонна_600_250',#10900,#10902,$,$);
#5269=IFCCOLUMN('1EDkR6utvAcPz3vemqgIAT',#4697,'Колонна_тб1_с1_э1_р3_ст1',$,'Монолитная_колонна_1200_250',#9418,#9420,$,$);
#5267=IFCCOLUMN('07IjjerKr6xugQs6wFQgdr',#4697,'Колонна_тб1_с1_э1_р1_ст1',$,'Монолитная_колонна_1200_250',#9412,#9414,$,$);
#5699=IFCCOLUMN('16elXRFgTAGQB6rFYLYhf$',#4697,'Колонна_тб1_с1_э10_р2_ст1',$,'Монолитная_колонна_600_250',#10009,#10011,$,$);
ENDSEC;